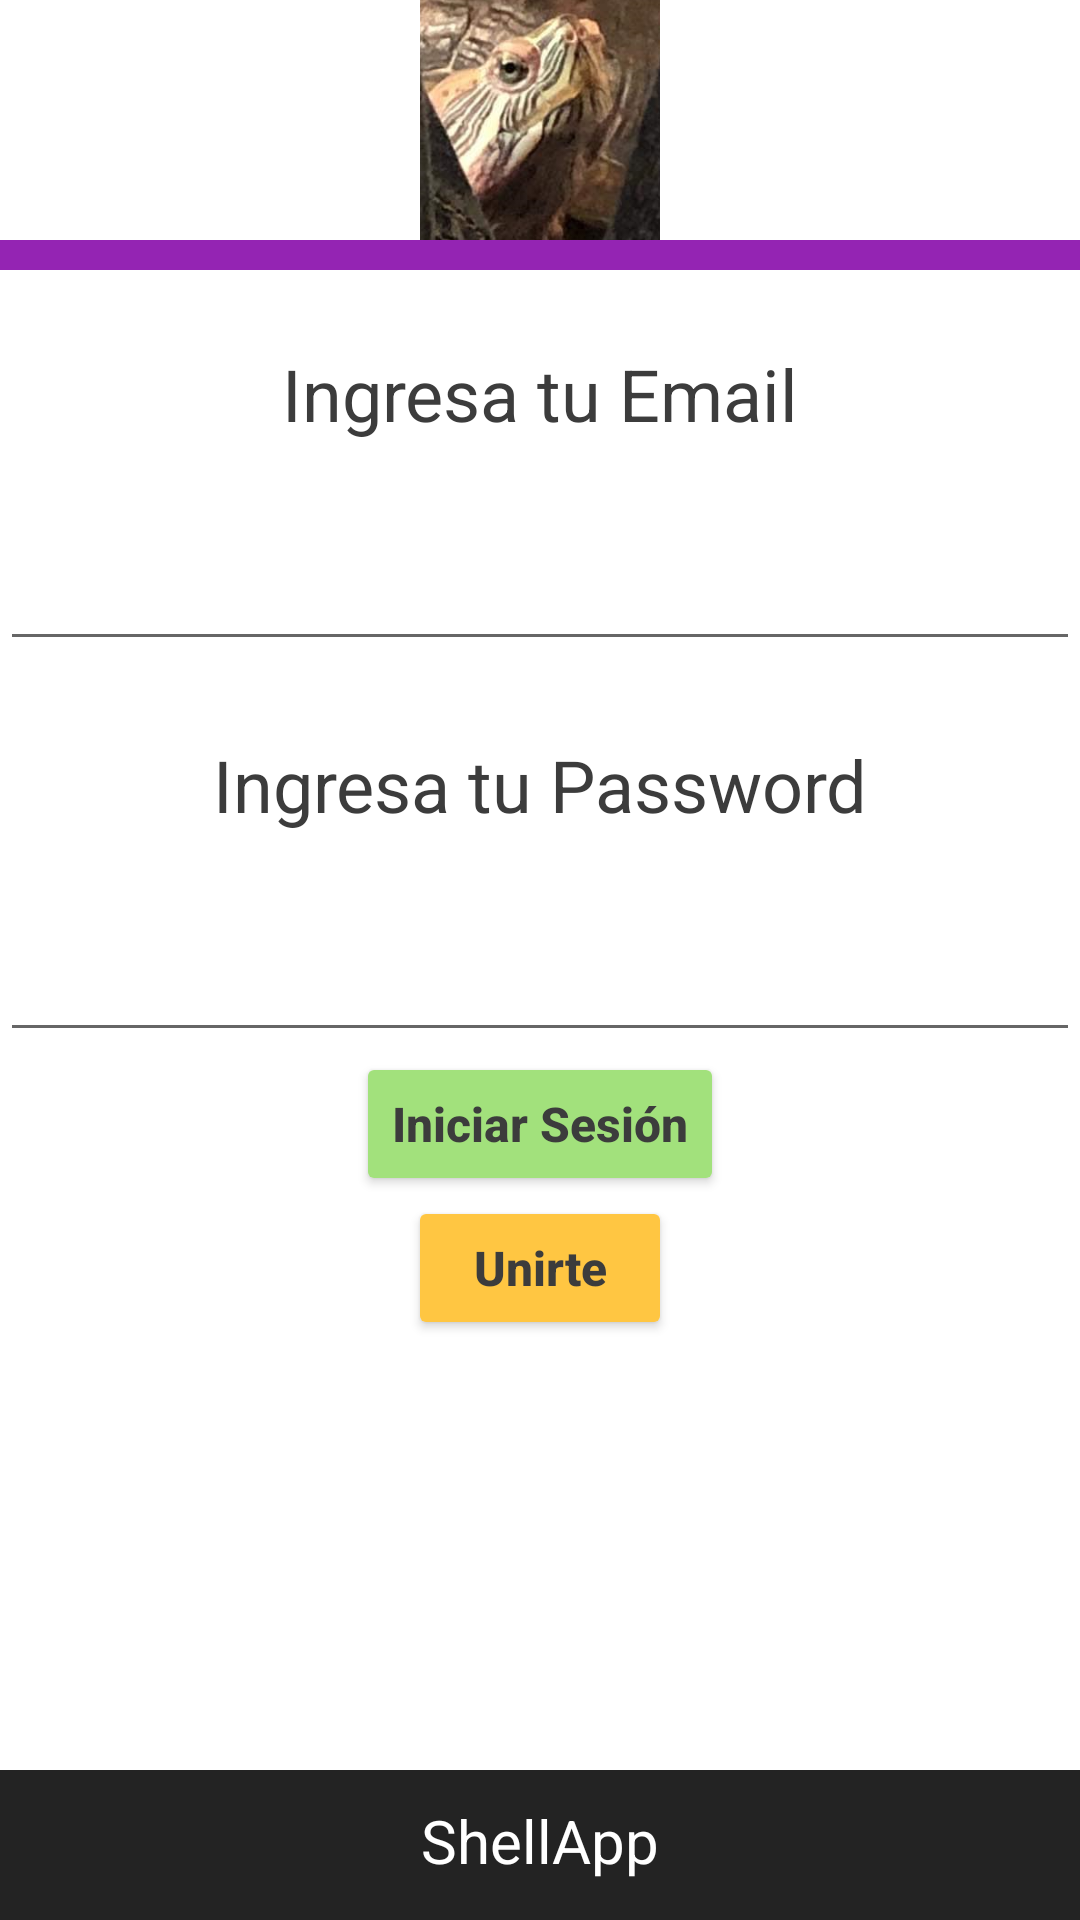

Layout XML and referenced resources for this Android screen:
<!-- AndroidManifest.xml: application theme Theme.ShellApp -->
<!-- res/layout/activity_login.xml -->
<?xml version="1.0" encoding="utf-8"?>
<androidx.constraintlayout.widget.ConstraintLayout xmlns:android="http://schemas.android.com/apk/res/android"
    xmlns:app="http://schemas.android.com/apk/res-auto"
    xmlns:tools="http://schemas.android.com/tools"
    android:layout_width="match_parent"
    android:layout_height="match_parent"
    tools:context=".MainActivity" >

    <LinearLayout
        android:id="@+id/loginLinearLayoutImage"
        android:layout_width="0dp"
        android:layout_height="80dp"
        android:background="#FFFFFF"
        android:orientation="horizontal"
        app:layout_constraintBottom_toTopOf="@+id/loginViewBarra"
        app:layout_constraintEnd_toEndOf="parent"
        app:layout_constraintStart_toStartOf="parent"
        app:layout_constraintTop_toTopOf="parent">

        <ImageView
            android:id="@+id/loginIcono"
            android:layout_width="match_parent"
            android:layout_height="match_parent"
            android:layout_weight="1"
            app:srcCompat="@drawable/icon" />

    </LinearLayout>

    <LinearLayout
        android:id="@+id/loginLinearLayout"
        android:layout_width="0dp"
        android:layout_height="0dp"

        android:background="#FFFFFF"
        android:orientation="vertical"
        app:layout_constraintBottom_toTopOf="@+id/loginLinearLayoutApp"
        app:layout_constraintEnd_toEndOf="parent"
        app:layout_constraintStart_toStartOf="parent"
        app:layout_constraintTop_toBottomOf="@+id/loginViewBarra">

        <TextView
            android:id="@+id/loginEmail"
            android:layout_width="match_parent"
            android:layout_height="wrap_content"
            android:layout_marginTop="25dp"
            android:text="Ingresa tu Email"
            android:textAlignment="center"
            android:textColor="#3C3C3C"
            android:textSize="24sp" />

        <EditText
            android:id="@+id/loginEditEmail"
            android:layout_width="match_parent"
            android:layout_height="wrap_content"
            android:layout_marginTop="25dp"
            android:ems="10"
            android:inputType="textEmailAddress"
            android:minHeight="48dp" />

        <TextView
            android:id="@+id/loginPassword"
            android:layout_width="match_parent"
            android:layout_height="wrap_content"
            android:layout_marginTop="25dp"
            android:text="Ingresa tu Password"
            android:textAlignment="center"
            android:textColor="#3C3C3C"
            android:textSize="24sp" />

        <EditText
            android:id="@+id/loginEditPassword"
            android:layout_width="match_parent"
            android:layout_height="wrap_content"
            android:layout_marginTop="25dp"
            android:ems="10"
            android:inputType="textPassword"
            android:minHeight="48dp" />

        <Button
            android:id="@+id/loginButtonUnirte"
            android:layout_width="wrap_content"
            android:layout_height="wrap_content"
            android:layout_gravity="center"
            android:backgroundTint="#A2E17C"
            android:text="Iniciar Sesión"
            android:textAllCaps="false"
            android:textColor="#3C3C3C"
            android:textSize="16sp"
            android:textStyle="bold" />

        <Button
            android:id="@+id/unirteButtonUnirte"
            android:layout_width="wrap_content"
            android:layout_height="wrap_content"
            android:layout_gravity="center"
            android:backgroundTint="#FFC642"
            android:text="Unirte"
            android:textAllCaps="false"
            android:textColor="#3C3C3C"
            android:textSize="16sp"
            android:textStyle="bold" />

    </LinearLayout>

    <View
        android:id="@+id/loginViewBarra"
        android:layout_width="0dp"
        android:layout_height="10dp"
        android:background="#9424B3"
        app:layout_constraintBottom_toTopOf="@+id/loginLinearLayout"
        app:layout_constraintEnd_toEndOf="parent"
        app:layout_constraintStart_toStartOf="parent"
        app:layout_constraintTop_toBottomOf="@+id/loginLinearLayoutImage" />

    <LinearLayout
        android:id="@+id/loginLinearLayoutApp"
        android:layout_width="0dp"
        android:layout_height="50dp"
        android:background="#232323"
        android:orientation="vertical"
        app:layout_constraintBottom_toBottomOf="parent"
        app:layout_constraintEnd_toEndOf="parent"
        app:layout_constraintHorizontal_bias="0.0"
        app:layout_constraintStart_toStartOf="parent"
        app:layout_constraintTop_toBottomOf="@+id/loginLinearLayout">

        <TextView
            android:id="@+id/loginTextViewApp"
            android:layout_width="match_parent"
            android:layout_height="match_parent"
            android:layout_marginTop="10dp"
            android:text="ShellApp"
            android:textAlignment="center"
            android:textColor="#FFFFFF"
            android:textSize="20sp" />
    </LinearLayout>

</androidx.constraintlayout.widget.ConstraintLayout>
<!-- resources referenced by this layout -->
<resources>
  <!-- drawable icon: png bitmap (drawable, 176378 bytes) -->
  <style name="Theme.ShellApp" parent="Theme.MaterialComponents.DayNight.NoActionBar">
          
          <item name="colorPrimary">@color/purple_500</item>
          <item name="colorPrimaryVariant">@color/purple_700</item>
          <item name="colorOnPrimary">@color/white</item>
          
          <item name="colorSecondary">@color/teal_200</item>
          <item name="colorSecondaryVariant">@color/teal_700</item>
          <item name="colorOnSecondary">@color/black</item>
          
          <item name="android:statusBarColor" tools:targetApi="l">?attr/colorPrimaryVariant</item>
          
      </style>
  <!-- not gathered from this repository: default colours our renderer supplied (Android Studio template values) -->
  <color name="purple_500">#FF6200EE</color>
  <color name="purple_700">#FF3700B3</color>
  <color name="teal_200">#FF03DAC5</color>
  <color name="teal_700">#FF018786</color>
  <color name="black">#FF000000</color>
  <color name="white">#FFFFFFFF</color>
</resources>
